Image classification data set "data" (caiospg/Reconhecimento_geometria on GitHub). Class labels (3): circle, square, triangle.

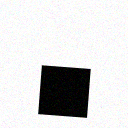
Label: square

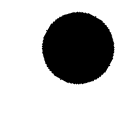
Label: circle

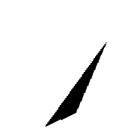
Label: triangle

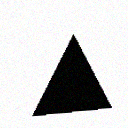
Label: triangle

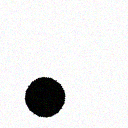
Label: circle

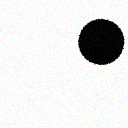
Label: circle
